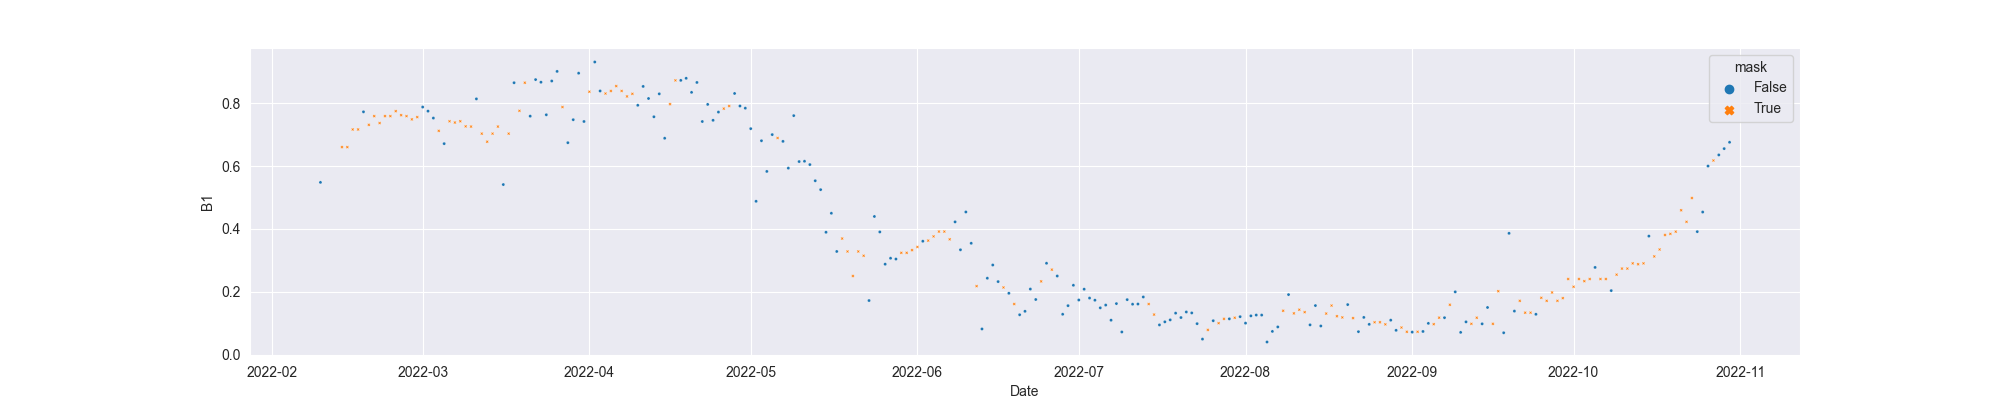

Data behind this chart, as committed beside it:
system:time_start, B1, B1_interpolate
2022-02-10, 0.5483, 0.5483
2022-02-11, , 
2022-02-12, , 
2022-02-13, , 
2022-02-14, , 0.6606
2022-02-15, , 0.6606
2022-02-16, , 0.7167
2022-02-17, , 0.7167
2022-02-18, 0.7729, 0.7729
2022-02-19, , 0.7315
2022-02-20, , 0.7592
2022-02-21, , 0.7371
2022-02-22, , 0.7592
2022-02-23, , 0.7592
2022-02-24, , 0.775
2022-02-25, , 0.7622
2022-02-26, , 0.7592
2022-02-27, , 0.7489
2022-02-28, , 0.7561
2022-03-01, 0.7881, 0.7881
2022-03-02, 0.775, 0.775
2022-03-03, 0.753, 0.753
2022-03-04, , 0.7123
2022-03-05, 0.6716, 0.6716
2022-03-06, , 0.7429
2022-03-07, , 0.7388
2022-03-08, , 0.7429
2022-03-09, , 0.7266
2022-03-10, , 0.7259
2022-03-11, 0.8141, 0.8141
2022-03-12, , 0.7035
2022-03-13, , 0.6777
2022-03-14, , 0.7035
2022-03-15, , 0.7259
2022-03-16, 0.5414, 0.5414
2022-03-17, , 0.7035
2022-03-18, 0.8655, 0.8655
2022-03-19, , 0.776
2022-03-20, , 0.8655
2022-03-21, 0.7591, 0.7591
2022-03-22, 0.8755, 0.8755
2022-03-23, 0.8671, 0.8671
2022-03-24, 0.7635, 0.7635
2022-03-25, 0.8709, 0.8709
2022-03-26, 0.9015, 0.9015
2022-03-27, , 0.7881
2022-03-28, 0.6746, 0.6746
2022-03-29, 0.7478, 0.7478
2022-03-30, 0.8958, 0.8958
2022-03-31, 0.7421, 0.7421
2022-04-01, , 0.8368
2022-04-02, 0.9315, 0.9315
2022-04-03, 0.8393, 0.8393
2022-04-04, , 0.8311
2022-04-05, , 0.8393
2022-04-06, , 0.8548
2022-04-07, , 0.8393
2022-04-08, , 0.8219
2022-04-09, , 0.8301
2022-04-10, 0.7937, 0.7937
... 203 more rows
